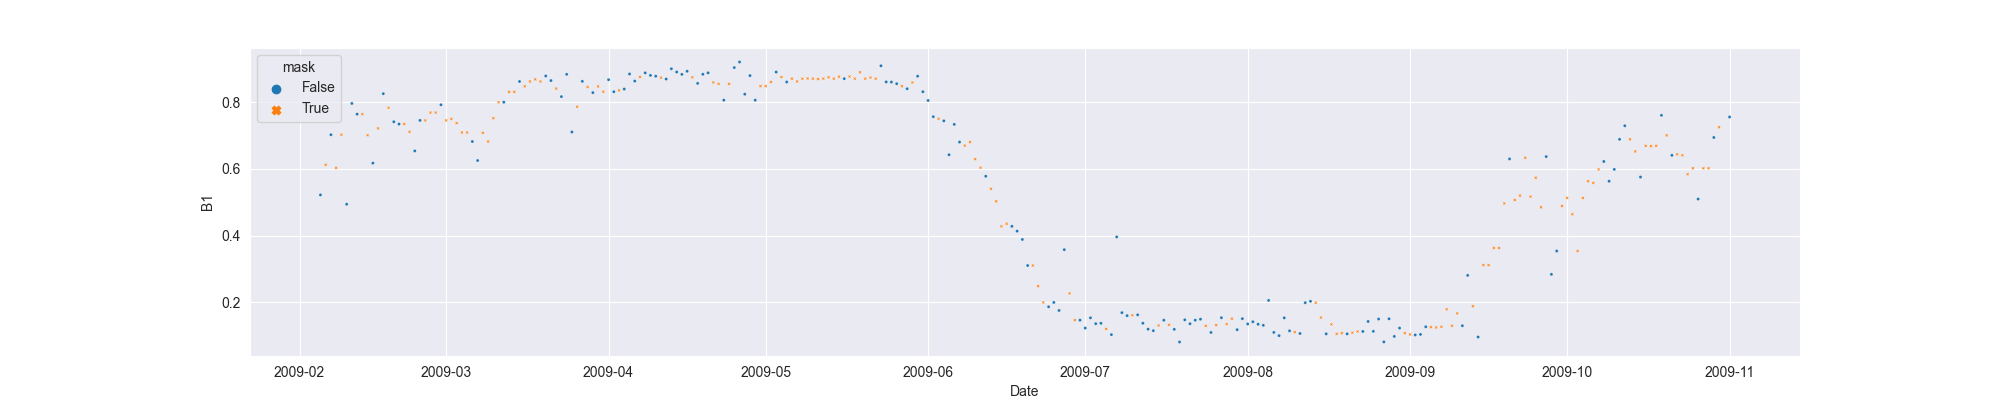

The data file committed next to this chart (first rows):
system:time_start, B1, B1_interpolate
2009-02-05, 0.5221, 0.5221
2009-02-06, , 0.6124
2009-02-07, 0.7026, 0.7026
2009-02-08, , 0.6031
2009-02-09, , 0.7026
2009-02-10, 0.4942, 0.4942
2009-02-11, 0.7963, 0.7963
2009-02-12, 0.7643, 0.7643
2009-02-13, , 0.7643
2009-02-14, , 0.7011
2009-02-15, 0.6174, 0.6174
2009-02-16, , 0.7216
2009-02-17, 0.8257, 0.8257
2009-02-18, , 0.7836
2009-02-19, 0.7415, 0.7415
2009-02-20, 0.7346, 0.7346
2009-02-21, , 0.7346
2009-02-22, , 0.7113
2009-02-23, 0.6539, 0.6539
2009-02-24, 0.7455, 0.7455
2009-02-25, , 0.7455
2009-02-26, , 0.769
2009-02-27, , 0.769
2009-02-28, 0.7925, 0.7925
2009-03-01, , 0.7455
2009-03-02, , 0.75
2009-03-03, , 0.7373
2009-03-04, , 0.7093
2009-03-05, , 0.7093
2009-03-06, 0.6822, 0.6822
2009-03-07, 0.6252, 0.6252
2009-03-08, , 0.7084
2009-03-09, , 0.6822
2009-03-10, , 0.7522
2009-03-11, , 0.8001
2009-03-12, 0.8001, 0.8001
2009-03-13, , 0.8312
2009-03-14, , 0.8312
2009-03-15, 0.8622, 0.8622
2009-03-16, , 0.8477
2009-03-17, , 0.8622
2009-03-18, , 0.8686
2009-03-19, , 0.8622
2009-03-20, 0.8787, 0.8787
2009-03-21, 0.865, 0.865
2009-03-22, , 0.841
2009-03-23, 0.8169, 0.8169
2009-03-24, 0.8837, 0.8837
2009-03-25, 0.7108, 0.7108
2009-03-26, , 0.7867
2009-03-27, 0.8626, 0.8626
2009-03-28, , 0.8458
2009-03-29, 0.8289, 0.8289
2009-03-30, , 0.8474
2009-03-31, , 0.8316
2009-04-01, 0.8676, 0.8676
2009-04-02, 0.8316, 0.8316
2009-04-03, , 0.8355
2009-04-04, 0.8395, 0.8395
2009-04-05, 0.8847, 0.8847
... 210 more rows
